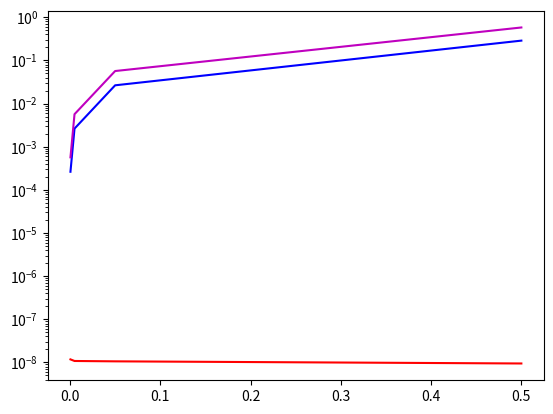

Source code (Python):
import numpy as np
import matplotlib.pyplot as plt
from scipy.integrate import odeint

def Euler(xn, yn, h, MyF):
    return yn + (h*MyF(yn,xn))

def EulerM(xn, yn, h, MyF):
    ynm=yn+0.5*h*MyF(xn,yn)
    xnm=xn+0.5*h
    return yn + (h*MyF(ynm,xnm))

def MyFirstODE(y,x):
    return x-y #y'=x-y

def ExactSolution(x):
    return x-1+2*np.exp(-x)


NumPuntos=np.array([10,100,1000,10000])
x0=0.
xf=5.
y0 = 1.0
h=(xf-x0)/NumPuntos

y1_difference = []
yE_difference = []
yEM_difference = []

for j in NumPuntos:
    EulerSolutions=[]
    EulerSolutionsM=[]

    xs = np.linspace(x0,xf,j)
    
    EulerSolutions.append(y0)
    EulerSolutionsM.append(y0)

    for i in xs[1:]:
        CurrentSolution=Euler(i, EulerSolutions[-1], ((xf-x0)/j), MyFirstODE)
        EulerSolutions.append(CurrentSolution)
        CurrentSolutionM=EulerM(i, EulerSolutionsM[-1], ((xf-x0)/j), MyFirstODE)
        EulerSolutionsM.append(CurrentSolutionM)
    
    ys = odeint(MyFirstODE, y0, xs)
    ys = np.array(ys).flatten()

    y_exact=ExactSolution(xs)

    y1_difference.append(np.mean(np.abs(ys - y_exact)))
    yE_difference.append(np.mean(np.abs(y_exact - EulerSolutions)))
    yEM_difference.append(np.mean(np.abs(y_exact - EulerSolutionsM)))


#plt.plot(xs, ys, "r")
#plt.plot(xs, EulerSolutions, "b")
#plt.plot(xs, EulerSolutionsM, "m")
#plt.plot(xs, y_exact, "g--")

#y1_difference = np.abs(ys - y_exact)
#yE_difference = np.abs(y_exact - EulerSolutions)
#yEM_difference = np.abs(y_exact - EulerSolutionsM)

#plt.semilogy(xs, y1_difference,"r")
#plt.semilogy(xs, yE_difference,"b")
#plt.semilogy(xs, yEM_difference,"m")

plt.semilogy(h, y1_difference,"r")
plt.semilogy(h, yE_difference,"b")
plt.semilogy(h, yEM_difference,"m")

plt.show()
